Photos from the image-classification dataset "poultry" in the GitHub repository PerezAbel/Flora-AI. Its 5 classes are: bumblefoot, fowlpox, healthy, coryza, CRD.

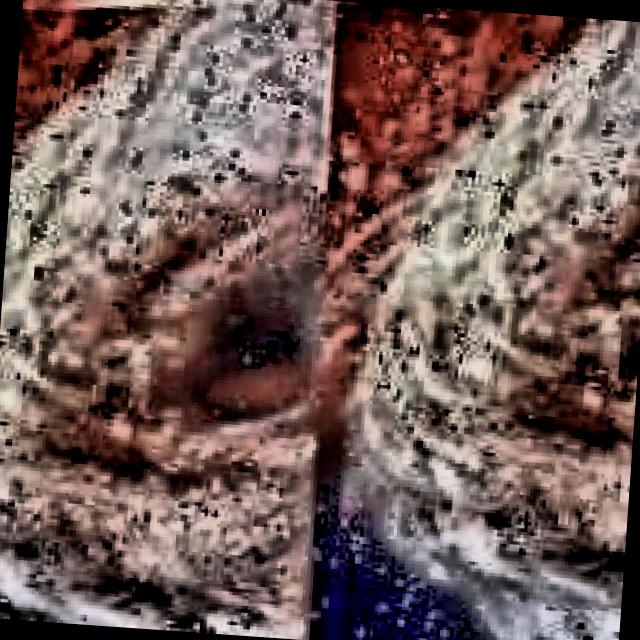
Label: CRD

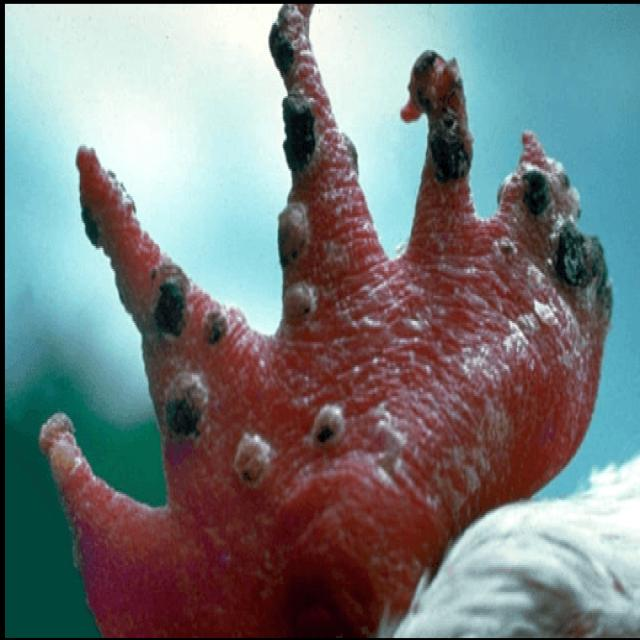
Label: fowlpox

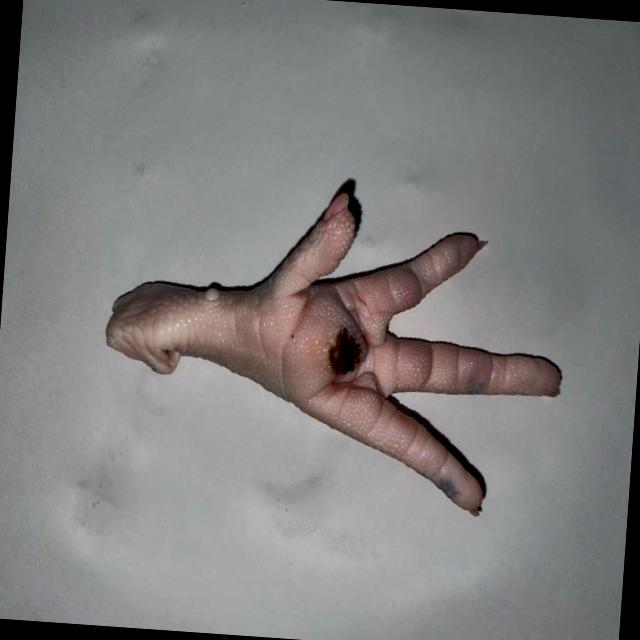
Label: bumblefoot

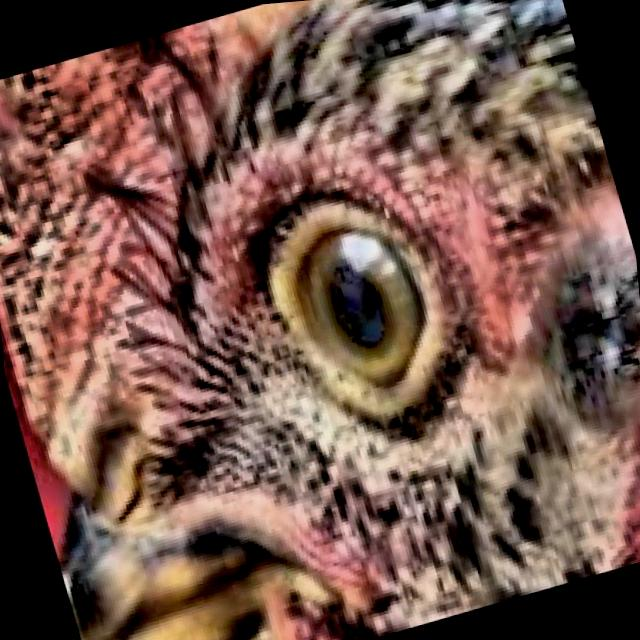
Label: healthy

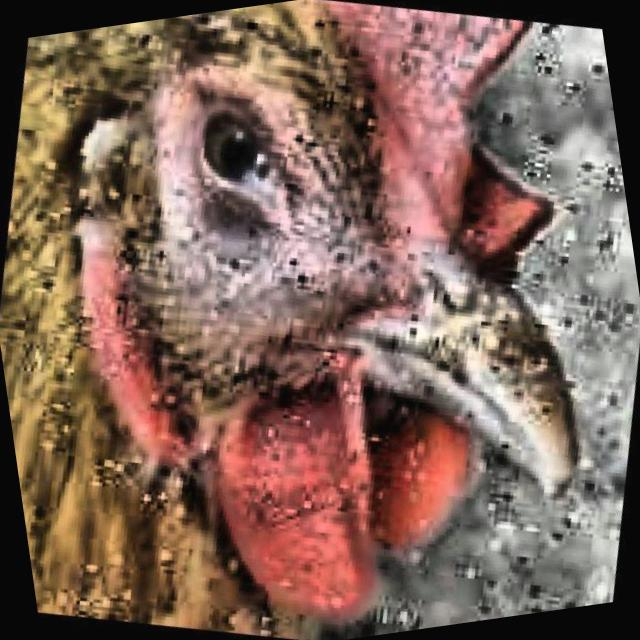
Label: coryza

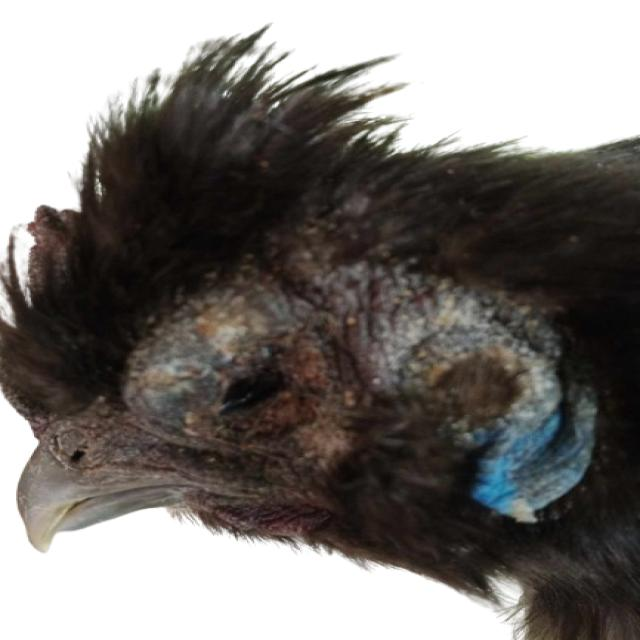
Label: coryza
